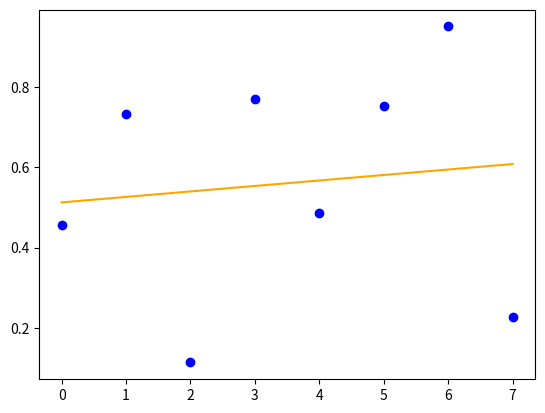

The script that saved this image:
'''
Mark III of the Linear Regression Model. 

This version of the Linear Regression model is utilisting the functions of numpy within my code.
Using functions such as np.sum rather than for loops.
Reason: np functions seem to be faster for np.arrays. See testV3.py for more details.
'''

import numpy as np
import matplotlib.pyplot as plt
import time

class Linear_Regression():
    '''
    Finds the line of best fit of a 2D scatter graph of coordinates on the Cartesian plane.

    Parameters
    ----------
    xAxis: np.array
    yAxis: np.array 
    ARRAY_SIZE: int
        Number of observations. Also called 'N'
    predictedY: np.array 
        Also called 'ŷ'
    gradient: float
        Also called 'm'
    bias: float
        Y-intercept parameter. Also called 'b'
    Loss: float
        The mean squared error calculated from the loss function
    Epochs: int
    learningRate: float 
        Also called 'α'
    derivativeGradient: float
        dL/dm
    derivativeBias: float
        dL/db


    Methods
    -------
    __init__(self, xAxis, yAxis, epochs = 100, learningRate = 0.01):
        Initialises an object of the class
    __str__(self):
        Returns the instance variables of the object
    ForwardPropagation(self):
        Calculates ŷ = mX + b
    BackPropogation(self):
        Calculates dL/dm and dL/db and carries out GD
        m = m - dL/dm*α
        b = b - dL/db*α
    LossFunction(self)
        Calculates Loss by Mean Squared Error
    '''
    def __init__(self, xAxis, yAxis, epochs = 1_000, learningRate = 0.001):
        self.xAxis = xAxis
        self.yAxis = yAxis
        # Need getters and setters for these two
        if np.shape(self.xAxis)!= np.shape(self.yAxis):
            raise ValueError("X Axis and Y Axis arrays should be the same shape")
        self.ARRAY_SIZE = len(self.xAxis)
        self.predictedY = np.zeros_like(self.xAxis)
        self.gradient = 0.0
        self.bias = 0.0
        self.loss = 0.0
        self.epochs = epochs
        self.learningRate = learningRate

        self.derivativeGradient = 0.0
        self.derivativeBias = 0.0

    def __str__(self):
        return(f"X Axis: {self.xAxis}\nY Axis: {self.yAxis}\nPredicted Y: {self.predictedY}\nGradient: {self.gradient}\nBias: {self.bias}\nLoss: {self.loss}\ndL/dm: {self.derivativeGradient}\ndL/db: {self.derivativeBias}")


    def TrainModel(self):
        '''
        Trains Model by iterating Forward Propogation, Loss Function and Back Propogation for epoch iterations until Loss increases
        '''
        for i in range(self.epochs):
            self.ForwardPropagation()
            newLoss = self.LossFunction()
            self.BackPropagation()

            if i == 0:
                self.loss = newLoss
                continue
            
            oldLoss = self.loss
            if newLoss > oldLoss:
                print(f"Training finished on Epoch {i}")
                print(f"newLoss: {newLoss}, oldLoss: {oldLoss}")
                break; 
            self.loss = newLoss
            

    def ForwardPropagation(self):
        self.predictedY= self.gradient * self.xAxis + self.bias


    def BackPropagation(self):
        self.derivativeGradient = np.sum(2*self.xAxis * (self.predictedY - self.yAxis))
        self.derivativeGradient = self.derivativeGradient/self.ARRAY_SIZE
        
        # Calculate (dL/dm)/N
    
        self.derivativeBias = np.sum(2*(self.predictedY - self.yAxis))
        self.derivativeBias = self.derivativeBias/self.ARRAY_SIZE

        # Calculate (dL/db)/N

        self.gradient = self.gradient - self.derivativeGradient * self.learningRate
        # m = m - (dL/dm * α) 
        self.bias = self.bias - self.derivativeBias * self.learningRate
        # b = b - (dL/db * α) 
    

    def LossFunction(self):
        loss = np.sum((self.predictedY - self.yAxis)**2)
        loss = loss/self.ARRAY_SIZE
        # Mean Squared Error
        return loss

    
class RegressionGraph():
    ''' 
    Draws a Line of Best Fit on a graph

    Parameters
    ----------
    fig: plt.Figure
    ax: plt.Axes
    model: LinearRegression
    mode: ...

    Methods
    -------
    __init__(self, model, mode="regression")

    '''
    def __init__(self, model, mode="regression"):
        self.fig, self.ax = plt.subplots()
        self.model = model
        self.mode = mode

        self.Draw(mode = self.mode)

    def Draw(self, mode="regression"):
        if mode =="regression":
            self.ax.plot(self.model.xAxis, self.model.yAxis, "o", color="blue")
            self.ax.plot(self.model.xAxis, self.model.predictedY, color="orange")

        if mode=="scatter":
            self.ax.plot(self.model.xAxis, self.model.yAxis, "o", color="blue")

        plt.show()



def main():

    ARRAY_SIZE = 8
    xAxis = np.array([i for i in range(ARRAY_SIZE)])
    yAxis = np.array([])
    for i in range(ARRAY_SIZE):
        value = np.random.random()
        yAxis = np.append(yAxis, value)

    model = Linear_Regression(xAxis, yAxis, epochs=10_000, learningRate=0.001)
    model.TrainModel()
    print(model)
    RegressionGraph(model, "regression")

    

if __name__=="__main__":
    main()
